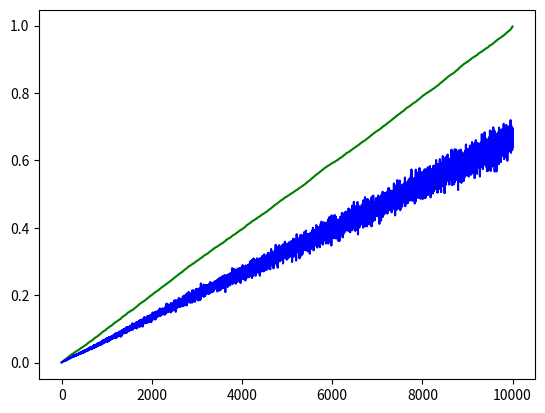

The script that saved this image:
import numpy as np
import matplotlib.pyplot as plt

if __name__ == '__main__':
    B = 10000
    N = 100
    data = np.random.random([B, N])*np.random.random([B, 1])

    S = np.sum(data, axis=1, keepdims=True)
    data_mean = np.sum(data * data / S, axis=1)
    data_max = np.max(data, axis=1)

    indices = np.argsort(data_max)

    print(np.sum(data_max / data_mean) / B)

    x = np.arange(B)
    plt.plot(x, data_max[indices], 'g')
    plt.plot(x, data_mean[indices], 'b')
    plt.show()

    # As N grows larger, the sequence converge to 3/2
    # 3x - 1 / 2
